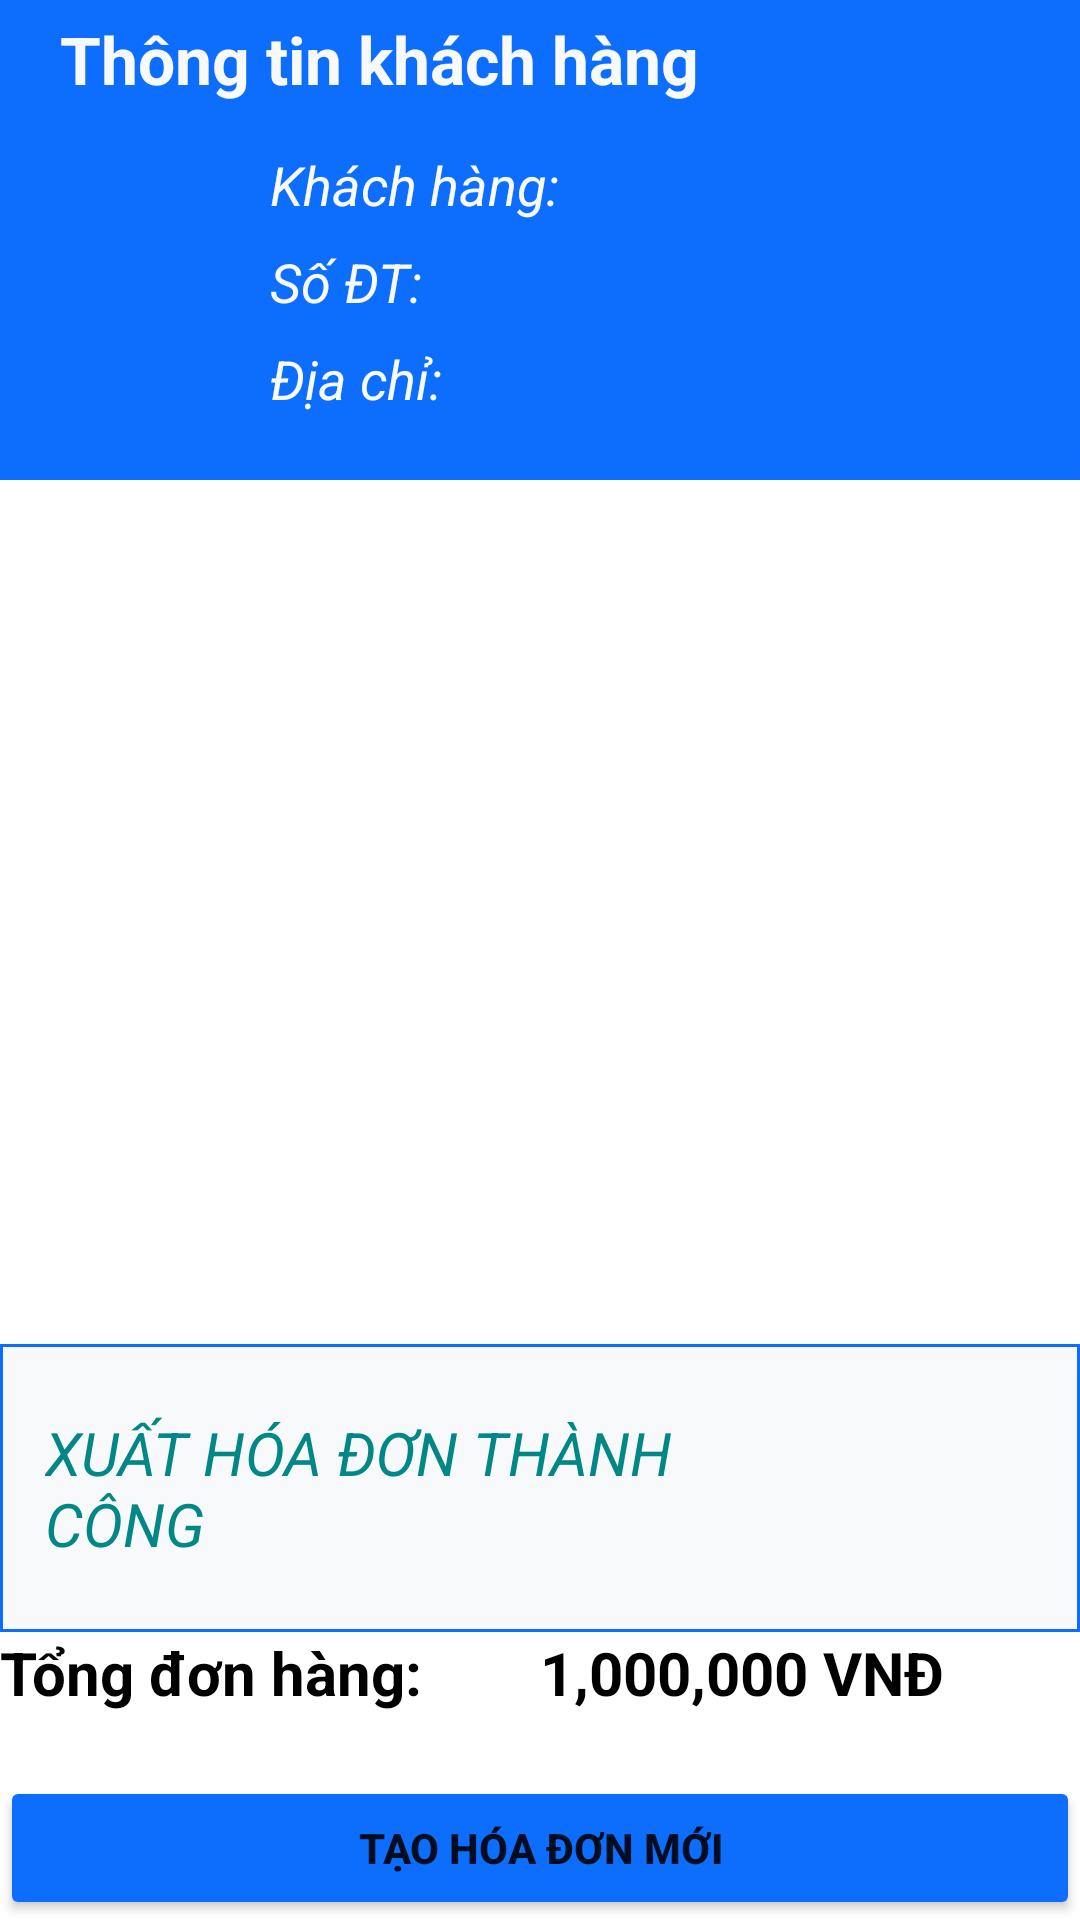

Reconstruct the res/layout file that produces this screen, plus the resources it refers to.
<!-- AndroidManifest.xml: application theme Theme.QLTHUOC -->
<!-- res/layout/order_success.xml -->
<?xml version="1.0" encoding="utf-8"?>
<LinearLayout xmlns:android="http://schemas.android.com/apk/res/android"
    xmlns:app="http://schemas.android.com/apk/res-auto"
    xmlns:tools="http://schemas.android.com/tools"
    android:orientation="vertical"
    android:layout_width="match_parent"
    android:layout_height="match_parent"
    tools:context=".Order.Order"
    >

    
    <LinearLayout
        android:orientation="vertical"
        android:layout_width="match_parent"
        android:layout_height="160dp"
        android:background="@color/primary"
        >

        
        <TextView
            android:layout_width="match_parent"
            android:layout_height="wrap_content"
            android:layout_marginLeft="20dp"
            android:text="Thông tin khách hàng"
            android:textColor="@color/light"
            android:textSize="22sp"
            android:layout_marginBottom="10dp"
            android:layout_marginTop="5dp"
            android:textStyle="bold"
        />

        
        <LinearLayout
            android:orientation="horizontal"
            android:layout_width="match_parent"
            android:layout_height="100dp"
            android:layout_marginLeft="10dp"
            android:layout_marginRight="10dp"
            >

            <ImageView
                android:layout_width="60dp"
                android:layout_height="60dp"
                android:src="@drawable/avatar"
                android:contentDescription="user avatar"
                android:layout_gravity="center_vertical"
                android:id="@+id/txtAvatar"
                />

            
            <LinearLayout
                android:orientation="vertical"
                android:layout_width="match_parent"
                android:layout_height="150dp"
                android:layout_marginTop="5dp"
                >
                <TextView
                    android:layout_width="match_parent"
                    android:layout_height="wrap_content"
                    android:layout_marginLeft="20dp"
                    android:layout_marginBottom="8dp"
                    android:text="Khách hàng: "
                    android:textColor="@color/light"
                    android:textSize="18sp"
                    android:textStyle="italic"
                    android:id="@+id/txtUsername"/>
                <TextView
                    android:layout_width="match_parent"
                    android:layout_height="wrap_content"
                    android:layout_marginLeft="20dp"
                    android:layout_marginBottom="8dp"
                    android:text="Số ĐT: "
                    android:textColor="@color/light"
                    android:textSize="18sp"
                    android:textStyle="italic"
                    android:id="@+id/txtPhone"/>
                <TextView
                    android:layout_width="match_parent"
                    android:layout_height="wrap_content"
                    android:layout_marginLeft="20dp"
                    android:text="Địa chỉ: "
                    android:textColor="@color/light"
                    android:textSize="18sp"
                    android:textStyle="italic"
                    android:id="@+id/txtAddress"/>
            </LinearLayout>
        </LinearLayout>
    </LinearLayout>

    
    <LinearLayout
        android:orientation="vertical"
        android:layout_width="match_parent"
        android:layout_height="0dp"
        android:layout_weight=".60"
        >
        <ScrollView xmlns:android="http://schemas.android.com/apk/res/android"
            android:layout_width="match_parent"
            android:layout_height="match_parent"
            android:fillViewport="true">

            <TableLayout
                android:layout_width="match_parent"
                android:layout_height="match_parent"
                android:stretchColumns="1">

                
                <ListView
                    android:layout_width="match_parent"
                    android:layout_height="match_parent"
                    android:id="@+id/listViewOrderline">
                </ListView>

            </TableLayout>
        </ScrollView>
    </LinearLayout>

    

    
    <LinearLayout
        android:layout_width="match_parent"
        android:layout_height="0dp"
        android:layout_weight=".20"
        android:background="@drawable/my_border"
        android:orientation="horizontal">

        <TextView
            android:layout_width="0dp"
            android:layout_height="wrap_content"
            android:layout_gravity="center_vertical"
            android:layout_weight=".70"
            android:paddingLeft="15dp"
            android:text="XUẤT HÓA ĐƠN THÀNH CÔNG"
            android:textColor="@color/teal_700"
            android:textSize="20dp"
            android:textStyle="italic" />

        <ImageView
            android:layout_width="0dp"
            android:layout_height="match_parent"
            android:layout_gravity="center_vertical"
            android:layout_weight=".30"
            android:contentDescription="user avatar"
            android:src="@drawable/ic_success" />
    </LinearLayout>

    <LinearLayout
        android:orientation="horizontal"
        android:layout_width="match_parent"
        android:layout_height="0dp"
        android:layout_weight=".10"
        >

        <TextView
            android:layout_width="0dp"
            android:layout_height="wrap_content"
            android:layout_weight=".50"
            android:text="Tổng đơn hàng:"
            android:textColor="@color/black"
            android:textSize="20dp"
            android:textStyle="bold" />
        <TextView
            android:layout_width="0dp"
            android:layout_height="wrap_content"
            android:layout_weight=".50"
            android:text="1,000,000 VNĐ"
            android:textColor="@color/black"
            android:textSize="20dp"
            android:textStyle="bold"
            android:id="@+id/txtTotalOrder"/>
    </LinearLayout>

    
    <LinearLayout
        android:layout_width="match_parent"
        android:layout_height="wrap_content"
        android:orientation="horizontal">

        <Button
            android:text="Tạo hóa đơn mới"
            android:layout_width="match_parent"
            android:layout_height="match_parent"
            android:textStyle="bold"
            android:id="@+id/btnNewOrder"
            android:backgroundTint="@color/primary"/>
    </LinearLayout>
</LinearLayout>
<!-- resources referenced by this layout -->
<resources>
  <color name="black">#FF000000</color>
  <color name="light">#f8f9fa</color>
  <color name="primary">#0d6efd</color>
  <color name="teal_700">#FF018786</color>
  <!-- drawable my_border (drawable) -->
  <?xml version="1.0" encoding="utf-8"?>
  <shape xmlns:android="http://schemas.android.com/apk/res/android"
      android:shape="rectangle" >
  
      
      <solid
          android:color="@color/light" >
      </solid>
  
      
      <stroke
          android:width="1dp"
          android:color="@color/primary" >
      </stroke>
  </shape>
  <style name="Theme.QLTHUOC" parent="Theme.MaterialComponents.DayNight.DarkActionBar">
          
          <item name="colorPrimary">@color/purple_500</item>
          <item name="colorPrimaryVariant">@color/purple_700</item>
          <item name="colorOnPrimary">@color/white</item>
          
          <item name="colorSecondary">@color/teal_200</item>
          <item name="colorSecondaryVariant">@color/teal_700</item>
          <item name="colorOnSecondary">@color/black</item>
          
          <item name="android:statusBarColor" tools:targetApi="l">?attr/colorPrimaryVariant</item>
          
      </style>
  <color name="purple_500">#FF6200EE</color>
  <color name="purple_700">#FF3700B3</color>
  <color name="white">#FFFFFFFF</color>
  <color name="teal_200">#FF03DAC5</color>
</resources>
